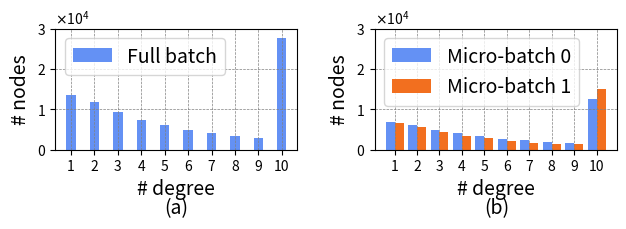

The matplotlib source for this figure:
# import matplotlib.pyplot as plt
# import numpy as np

# from matplotlib.ticker import ScalarFormatter
# import pickle
# import math
# # Data for the full batch
# degrees = np.arange(1, 11)  # Equivalent to MATLAB 1:10
# full_batch_nodes = [13428, 11706, 9277, 7320, 6222, 4868, 4045, 3472, 2976, 27627]

# # Data for micro-batch 0
# micro_batch_0_nodes = [6768, 6015, 4981, 4022, 3397, 2719, 2296, 1987, 1669, 12610]

# # Data for micro-batch 1
# micro_batch_1_nodes = [6660, 5691, 4296, 3298, 2825, 2149, 1749, 1485, 1307, 15017]

# # Color maps for the bars
# colorMap1 = [
#     (0.0000, 0.1570, 0.3140),   # Deep blue
#     (0.0000, 0.2678, 0.5356),   # Dark blue
#     (0.0000, 0.3785, 0.7573),   # Medium blue
#     (0.1421, 0.4883, 0.9791),   # Light blue
#     (0.3930, 0.5682, 0.9564),   # Lighter blue
#     (0.6440, 0.6482, 0.9337)    # Lightest blue
# ]

# colorMap2 = [
#     (0.8500, 0.3250, 0.0980),   # Deep orange
#     (0.9000, 0.3800, 0.1100),   # Darker orange
#     (0.9500, 0.4350, 0.1220),   # Dark orange
#     (1.0000, 0.4900, 0.1340),   # Medium orange
#     (1.0000, 0.5450, 0.1460),   # Light orange
#     (1.0000, 0.6000, 0.1580),   # Lighter orange
#     (1.0000, 0.6550, 0.1700)    # Lightest orange
# ]

# # Create a figure and set the size
# plt.figure(figsize=(7, 2))
# # Set global grid customization
# plt.rcParams['grid.color'] = 'grey'
# plt.rcParams['grid.linestyle'] = '--'
# plt.rcParams['grid.linewidth'] = 0.2
# # Subplot 1: Full Batch
# f,ax = plt.subplot(1, 2, 1)
# plt.bar(degrees, full_batch_nodes, width=0.4, color=colorMap1[3], edgecolor='none')
# plt.xlabel('# of degree', fontsize=14)
# plt.ylabel('# of nodes', fontsize=14)
# plt.legend(['Full batch'], fontsize=14)
# plt.ylim(0, 30000)
# formatter = ScalarFormatter(useMathText=True)  # Create a formatter object
# formatter.set_scientific(True)  # Force the use of scientific notation
# formatter.set_powerlimits((-1,1))  # Use scientific notation when exponent is larger than 1 or smaller than -1

# # ax.xaxis.set_major_formatter(formatter)  # Apply formatter to x-axis
# ax.yaxis.set_major_formatter(formatter)  # Apply formatter to y-axis
# plt.text(5, -11000, '(a)', fontsize=14, verticalalignment='top')
# plt.xticks(degrees)
# plt.grid(True)

# # Subplot 2: Micro-batch Comparison
# f,ax = plt.subplot(1, 2, 2)
# plt.bar(degrees - 0.2, micro_batch_0_nodes, width=0.4, color=colorMap1[4], edgecolor='none')
# plt.bar(degrees + 0.2, micro_batch_1_nodes, width=0.4, color=colorMap2[2], edgecolor='none')
# plt.xlabel('# of degree', fontsize=14)
# plt.ylabel('# of nodes', fontsize=14)
# plt.ylim(0, 30000)
# formatter = ScalarFormatter(useMathText=True)  # Create a formatter object
# formatter.set_scientific(True)  # Force the use of scientific notation
# formatter.set_powerlimits((-1,1))  # Use scientific notation when exponent is larger than 1 or smaller than -1

# # ax.xaxis.set_major_formatter(formatter)  # Apply formatter to x-axis
# ax.yaxis.set_major_formatter(formatter)  # Apply formatter to y-axis
# plt.legend(['Micro-batch 0', 'Micro-batch 1'], fontsize=14)
# plt.xticks(degrees)
# plt.grid(True)
# plt.text(5, -11000, '(b)', fontsize=14, verticalalignment='top')

# plt.tight_layout()
# plt.subplots_adjust(left=0.12, right=0.98, bottom=0.3, top=0.95) 
# plt.savefig('./products.pdf', format='pdf')

# plt.show()




import matplotlib.pyplot as plt
import numpy as np
from matplotlib.ticker import ScalarFormatter

# Data for the full batch and micro-batches
degrees = np.arange(1, 11)
full_batch_nodes = [13428, 11706, 9277, 7320, 6222, 4868, 4045, 3472, 2976, 27627]
micro_batch_0_nodes = [6768, 6015, 4981, 4022, 3397, 2719, 2296, 1987, 1669, 12610]
micro_batch_1_nodes = [6660, 5691, 4296, 3298, 2825, 2149, 1749, 1485, 1307, 15017]

# Colors for the bars
colorMap1 = [(0.0000, 0.1570, 0.3140), (0.3930, 0.5682, 0.9564)]
colorMap2 = [(0.9500, 0.4350, 0.1220)]

# Create figure and subplots
fig, (ax1, ax2) = plt.subplots(1, 2, figsize=(6.1, 2.2))

# Subplot 1: Full Batch
ax1.bar(degrees, full_batch_nodes, width=0.4, color=colorMap1[1], edgecolor='none')
ax1.set_xlabel('# degree', fontsize=14)
ax1.set_ylabel('# nodes', fontsize=14)
ax1.legend(['Full batch'], fontsize=14)
ax1.set_ylim(0, 30000)
ax1.set_xticks(degrees)
ax1.grid(True, linestyle='--', linewidth=0.5, color='grey')
formatter = ScalarFormatter(useMathText=True)
formatter.set_scientific(True)
formatter.set_powerlimits((-1, 1))
ax1.yaxis.set_major_formatter(formatter)
ax1.text(5, -12000, '(a)', fontsize=14, verticalalignment='top')

# Subplot 2: Micro-batch Comparison
ax2.bar(degrees - 0.2, micro_batch_0_nodes, width=0.4, color=colorMap1[1], edgecolor='none')
ax2.bar(degrees + 0.2, micro_batch_1_nodes, width=0.4, color=colorMap2[0], edgecolor='none')
ax2.set_xlabel('# degree', fontsize=14)
ax2.set_ylabel('# nodes', fontsize=14)
ax2.set_ylim(0, 30000)
ax2.legend(['Micro-batch 0', 'Micro-batch 1'], fontsize=14)
ax2.set_xticks(degrees)
ax2.grid(True, linestyle='--', linewidth=0.5, color='grey')
formatter = ScalarFormatter(useMathText=True)
formatter.set_scientific(True)
formatter.set_powerlimits((-1, 1))
ax2.yaxis.set_major_formatter(formatter)
ax2.text(5, -12000, '(b)', fontsize=14, verticalalignment='top')

plt.tight_layout()
plt.subplots_adjust(left=0.07, right=0.99, bottom=0.35, top=0.9)
plt.savefig('./products.pdf', format='pdf')
plt.show()
